Run: headless pygame with SDL's dummy video driver; simulated clock (each Clock.tick advances the game by its frame time, no real sleeping); random seed 0; keys injected as events and as key.get_pressed() state; mouse plan: one left click at the window centre at the start of phase 2, then a move to the lower-right quarter at the start of phase 3.
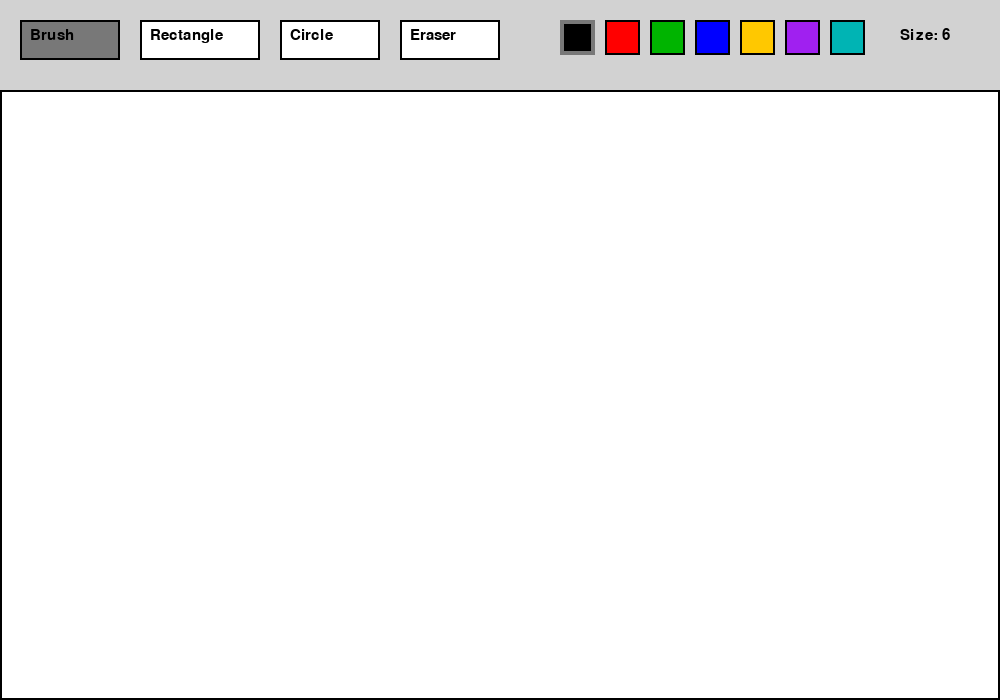
Frame 1 of 4 · flips 1–60 · no input
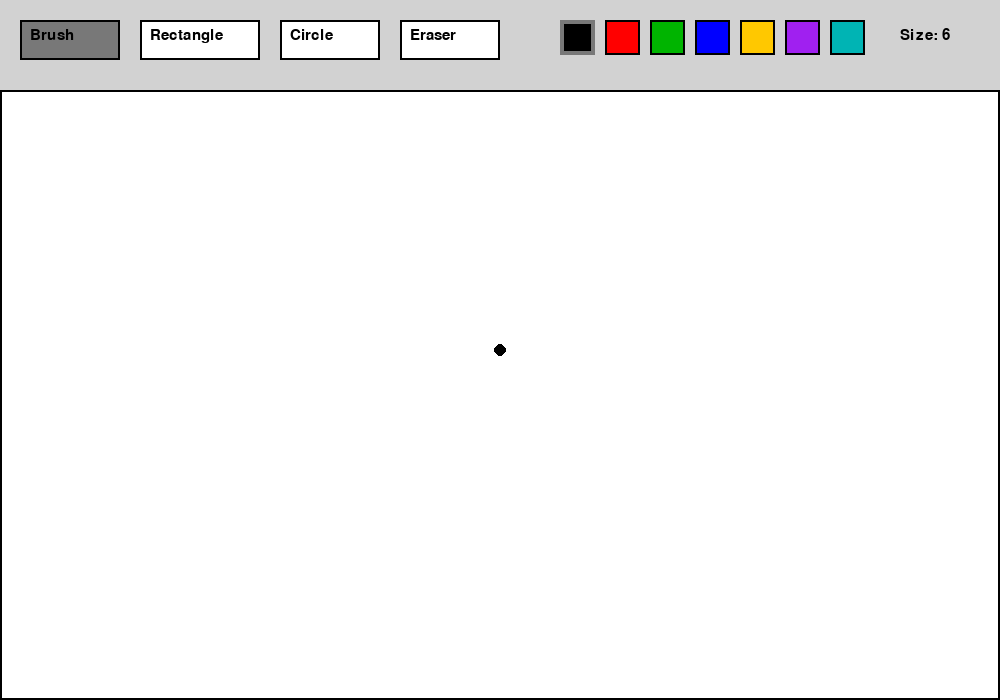
Frame 2 of 4 · flips 61–180 · clicked the window centre · tapped SPACE, RETURN · held RIGHT (→), D
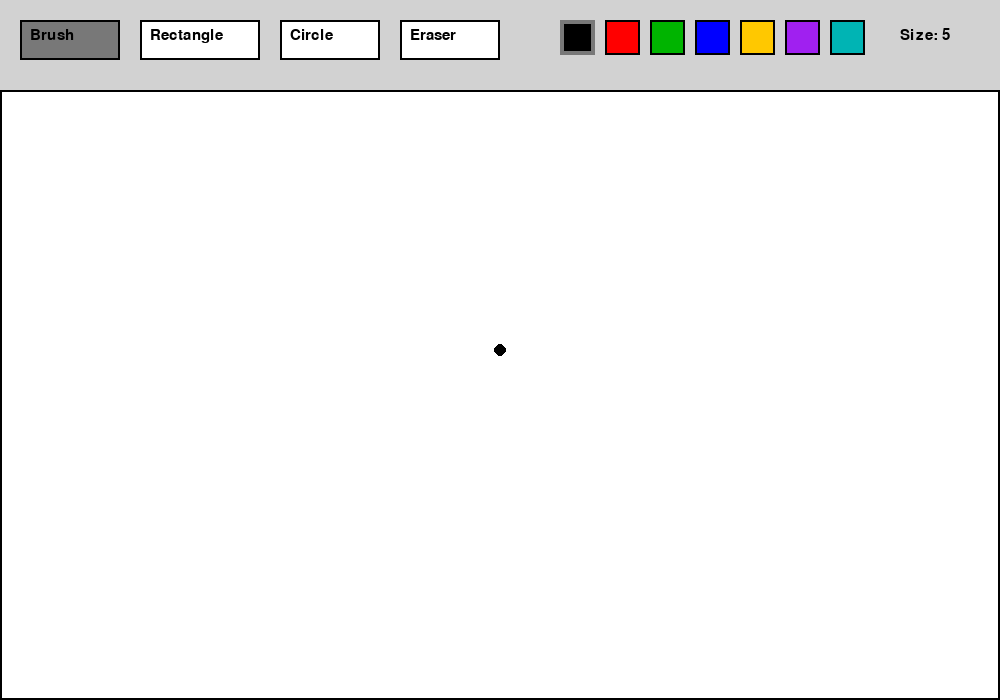
Frame 3 of 4 · flips 181–300 · moved the mouse to the lower-right quarter · held DOWN (↓), S
Frame 4 of 4 · flips 301–420 · held LEFT (←), A, UP (↑), W · screen same as frame 2, image omitted

The pygame program that drew these frames:

import pygame
import sys

# Initialize pygame
pygame.init()

# Screen settings
WIDTH, HEIGHT = 1000, 700
TOOLBAR_HEIGHT = 90
CANVAS_RECT = pygame.Rect(0, TOOLBAR_HEIGHT, WIDTH, HEIGHT - TOOLBAR_HEIGHT)

screen = pygame.display.set_mode((WIDTH, HEIGHT))
pygame.display.set_caption("Paint")
clock = pygame.time.Clock()

# Colors
WHITE = (255, 255, 255)
BLACK = (0, 0, 0)
GRAY = (210, 210, 210)
DARK_GRAY = (120, 120, 120)
RED = (255, 0, 0)
GREEN = (0, 180, 0)
BLUE = (0, 0, 255)
YELLOW = (255, 200, 0)
PURPLE = (160, 32, 240)
CYAN = (0, 180, 180)

# Fonts
font = pygame.font.SysFont("Arial", 22)

# Canvas surface
canvas = pygame.Surface((WIDTH, HEIGHT - TOOLBAR_HEIGHT))
canvas.fill(WHITE)

# Tools
BRUSH = "brush"
RECTANGLE = "rectangle"
CIRCLE = "circle"
ERASER = "eraser"

current_tool = BRUSH
current_color = BLACK
brush_size = 6

# Drawing state
drawing = False
start_pos = None
last_pos = None
current_pos = None

# Tool buttons
tool_buttons = {
    BRUSH: pygame.Rect(20, 20, 100, 40),
    RECTANGLE: pygame.Rect(140, 20, 120, 40),
    CIRCLE: pygame.Rect(280, 20, 100, 40),
    ERASER: pygame.Rect(400, 20, 100, 40),
}

# Color buttons
color_buttons = [
    (BLACK, pygame.Rect(560, 20, 35, 35)),
    (RED, pygame.Rect(605, 20, 35, 35)),
    (GREEN, pygame.Rect(650, 20, 35, 35)),
    (BLUE, pygame.Rect(695, 20, 35, 35)),
    (YELLOW, pygame.Rect(740, 20, 35, 35)),
    (PURPLE, pygame.Rect(785, 20, 35, 35)),
    (CYAN, pygame.Rect(830, 20, 35, 35)),
]


def draw_toolbar():
    """Draw top toolbar with tools and colors."""
    pygame.draw.rect(screen, GRAY, (0, 0, WIDTH, TOOLBAR_HEIGHT))

    for tool, rect in tool_buttons.items():
        color = DARK_GRAY if current_tool == tool else WHITE
        pygame.draw.rect(screen, color, rect)
        pygame.draw.rect(screen, BLACK, rect, 2)
        label = font.render(tool.capitalize(), True, BLACK)
        screen.blit(label, (rect.x + 10, rect.y + 8))

    for color_value, rect in color_buttons:
        pygame.draw.rect(screen, color_value, rect)
        pygame.draw.rect(screen, BLACK, rect, 2)
        if color_value == current_color:
            pygame.draw.rect(screen, DARK_GRAY, rect, 4)

    info = font.render(f"Size: {brush_size}", True, BLACK)
    screen.blit(info, (900, 28))


def inside_canvas(pos):
    """Check if mouse is inside the drawing area."""
    return CANVAS_RECT.collidepoint(pos)


def to_canvas_pos(pos):
    """Convert screen position to canvas position."""
    return (pos[0], pos[1] - TOOLBAR_HEIGHT)


def draw_preview():
    """Draw temporary preview for rectangle or circle."""
    if not drawing or start_pos is None or current_pos is None:
        return

    if current_tool == RECTANGLE:
        x1, y1 = to_canvas_pos(start_pos)
        x2, y2 = to_canvas_pos(current_pos)
        rect = pygame.Rect(min(x1, x2), min(y1, y2), abs(x2 - x1), abs(y2 - y1))
        pygame.draw.rect(screen, current_color, rect.move(0, TOOLBAR_HEIGHT), 2)

    elif current_tool == CIRCLE:
        x1, y1 = to_canvas_pos(start_pos)
        x2, y2 = to_canvas_pos(current_pos)
        radius = int(((x2 - x1) ** 2 + (y2 - y1) ** 2) ** 0.5)
        pygame.draw.circle(screen, current_color, start_pos, radius, 2)


while True:
    for event in pygame.event.get():
        if event.type == pygame.QUIT:
            pygame.quit()
            sys.exit()

        if event.type == pygame.KEYDOWN:
            if event.key == pygame.K_ESCAPE:
                pygame.quit()
                sys.exit()

            # Small keyboard shortcuts
            if event.key == pygame.K_b:
                current_tool = BRUSH
            elif event.key == pygame.K_r:
                current_tool = RECTANGLE
            elif event.key == pygame.K_c:
                current_tool = CIRCLE
            elif event.key == pygame.K_e:
                current_tool = ERASER

            # Change size
            elif event.key == pygame.K_UP:
                brush_size = min(50, brush_size + 1)
            elif event.key == pygame.K_DOWN:
                brush_size = max(1, brush_size - 1)

        if event.type == pygame.MOUSEBUTTONDOWN:
            mouse_pos = event.pos

            # Select tool
            for tool, rect in tool_buttons.items():
                if rect.collidepoint(mouse_pos):
                    current_tool = tool

            # Select color
            for color_value, rect in color_buttons:
                if rect.collidepoint(mouse_pos):
                    current_color = color_value

            # Start drawing
            if inside_canvas(mouse_pos):
                drawing = True
                start_pos = mouse_pos
                current_pos = mouse_pos
                last_pos = to_canvas_pos(mouse_pos)

                # Draw first point for brush/eraser
                if current_tool == BRUSH:
                    pygame.draw.circle(canvas, current_color, last_pos, brush_size)
                elif current_tool == ERASER:
                    pygame.draw.circle(canvas, WHITE, last_pos, brush_size)

        if event.type == pygame.MOUSEMOTION:
            if drawing and inside_canvas(event.pos):
                current_pos = event.pos
                canvas_pos = to_canvas_pos(event.pos)

                # Freehand brush
                if current_tool == BRUSH:
                    pygame.draw.line(canvas, current_color, last_pos, canvas_pos, brush_size * 2)
                    pygame.draw.circle(canvas, current_color, canvas_pos, brush_size)

                # Eraser works like white brush
                elif current_tool == ERASER:
                    pygame.draw.line(canvas, WHITE, last_pos, canvas_pos, brush_size * 2)
                    pygame.draw.circle(canvas, WHITE, canvas_pos, brush_size)

                last_pos = canvas_pos

        if event.type == pygame.MOUSEBUTTONUP:
            if drawing and start_pos is not None and current_pos is not None:
                end_pos = event.pos

                # Final rectangle
                if current_tool == RECTANGLE and inside_canvas(end_pos):
                    x1, y1 = to_canvas_pos(start_pos)
                    x2, y2 = to_canvas_pos(end_pos)
                    rect = pygame.Rect(min(x1, x2), min(y1, y2), abs(x2 - x1), abs(y2 - y1))
                    pygame.draw.rect(canvas, current_color, rect, 2)

                # Final circle
                elif current_tool == CIRCLE and inside_canvas(end_pos):
                    x1, y1 = to_canvas_pos(start_pos)
                    x2, y2 = to_canvas_pos(end_pos)
                    radius = int(((x2 - x1) ** 2 + (y2 - y1) ** 2) ** 0.5)
                    pygame.draw.circle(canvas, current_color, (x1, y1), radius, 2)

            drawing = False
            start_pos = None
            current_pos = None
            last_pos = None

    # Draw UI
    screen.fill(WHITE)
    draw_toolbar()

    # Draw canvas
    screen.blit(canvas, (0, TOOLBAR_HEIGHT))
    pygame.draw.rect(screen, BLACK, CANVAS_RECT, 2)

    # Draw temporary shape preview
    draw_preview()

    pygame.display.flip()
    clock.tick(60)
